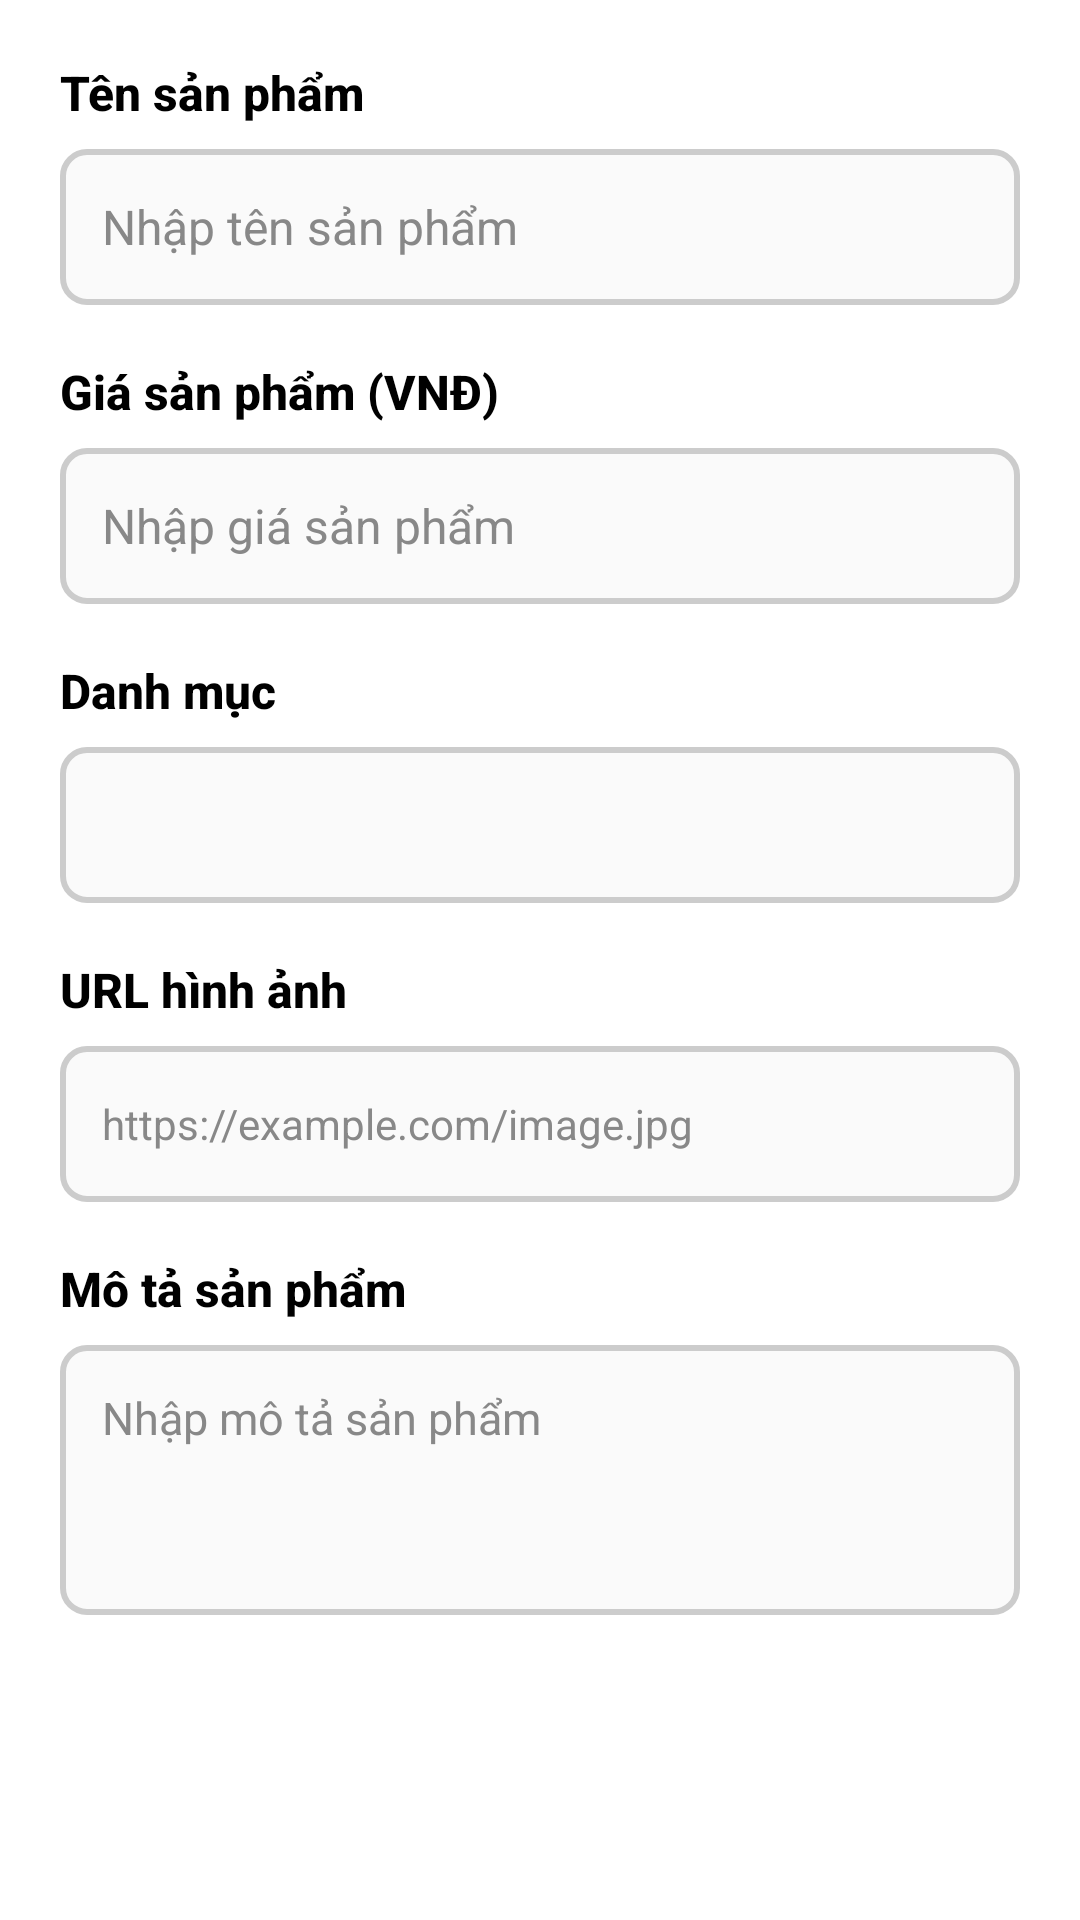

Android layout source for this screen:
<!-- AndroidManifest.xml: application theme Theme.TechStoreApp -->
<!-- res/layout/dialog_edit_product.xml -->
<?xml version="1.0" encoding="utf-8"?>
<ScrollView xmlns:android="http://schemas.android.com/apk/res/android"
    android:layout_width="match_parent"
    android:layout_height="wrap_content"
    android:padding="20dp"
    android:background="@android:color/white">

    <LinearLayout
        android:layout_width="match_parent"
        android:layout_height="wrap_content"
        android:orientation="vertical">

        <TextView
            android:layout_width="wrap_content"
            android:layout_height="wrap_content"
            android:text="Tên sản phẩm"
            android:textSize="16sp"
            android:textStyle="bold"
            android:textColor="@android:color/black"
            android:fontFamily="sans-serif-medium"
            android:layout_marginBottom="8dp" />

        <EditText
            android:id="@+id/edt_product_name"
            android:layout_width="match_parent"
            android:layout_height="52dp"
            android:hint="Nhập tên sản phẩm"
            android:inputType="textCapWords"
            android:background="@drawable/bg_edittext"
            android:padding="14dp"
            android:textSize="16sp"
            android:textColor="@android:color/black"
            android:textColorHint="#888888"
            android:fontFamily="sans-serif"
            android:layout_marginBottom="18dp" />

        <TextView
            android:layout_width="wrap_content"
            android:layout_height="wrap_content"
            android:text="Giá sản phẩm (VNĐ)"
            android:textSize="16sp"
            android:textStyle="bold"
            android:textColor="@android:color/black"
            android:fontFamily="sans-serif-medium"
            android:layout_marginBottom="8dp" />

        <EditText
            android:id="@+id/edt_product_price"
            android:layout_width="match_parent"
            android:layout_height="52dp"
            android:hint="Nhập giá sản phẩm"
            android:inputType="number"
            android:background="@drawable/bg_edittext"
            android:padding="14dp"
            android:textSize="16sp"
            android:textColor="@android:color/black"
            android:textColorHint="#888888"
            android:fontFamily="sans-serif"
            android:layout_marginBottom="18dp" />

        <TextView
            android:layout_width="wrap_content"
            android:layout_height="wrap_content"
            android:text="Danh mục"
            android:textSize="16sp"
            android:textStyle="bold"
            android:textColor="@android:color/black"
            android:fontFamily="sans-serif-medium"
            android:layout_marginBottom="8dp" />

        <Spinner
            android:id="@+id/spinner_product_category"
            android:layout_width="match_parent"
            android:layout_height="52dp"
            android:background="@drawable/bg_edittext"
            android:paddingStart="14dp"
            android:paddingEnd="14dp"
            android:spinnerMode="dropdown"
            android:layout_marginBottom="18dp" />


        <TextView
            android:layout_width="wrap_content"
            android:layout_height="wrap_content"
            android:text="URL hình ảnh"
            android:textSize="16sp"
            android:textStyle="bold"
            android:textColor="@android:color/black"
            android:fontFamily="sans-serif-medium"
            android:layout_marginBottom="8dp" />

        <EditText
            android:id="@+id/edt_product_image"
            android:layout_width="match_parent"
            android:layout_height="52dp"
            android:hint="https://example.com/image.jpg"
            android:inputType="textUri"
            android:background="@drawable/bg_edittext"
            android:padding="14dp"
            android:textSize="14sp"
            android:textColor="@android:color/black"
            android:textColorHint="#888888"
            android:fontFamily="sans-serif"
            android:layout_marginBottom="18dp" />

        <TextView
            android:layout_width="wrap_content"
            android:layout_height="wrap_content"
            android:text="Mô tả sản phẩm"
            android:textSize="16sp"
            android:textStyle="bold"
            android:textColor="@android:color/black"
            android:fontFamily="sans-serif-medium"
            android:layout_marginBottom="8dp" />

        <EditText
            android:id="@+id/edt_product_description"
            android:layout_width="match_parent"
            android:layout_height="90dp"
            android:hint="Nhập mô tả sản phẩm"
            android:inputType="textMultiLine"
            android:background="@drawable/bg_edittext"
            android:padding="14dp"
            android:textSize="15sp"
            android:textColor="@android:color/black"
            android:textColorHint="#888888"
            android:fontFamily="sans-serif"
            android:gravity="top|start"
            android:lines="4"
            android:scrollbars="vertical" />

    </LinearLayout>
</ScrollView>
<!-- resources referenced by this layout -->
<resources>
  <!-- drawable bg_edittext (drawable) -->
  <?xml version="1.0" encoding="utf-8"?>
  <shape xmlns:android="http://schemas.android.com/apk/res/android">
      <solid android:color="#FAF8F8"/>
      <corners android:radius="20dp"/>
      <solid android:color="#FAFAFA" />
  
      <stroke
          android:width="2dp"
          android:color="#CCCCCC" />
  
      <corners android:radius="8dp" />
  </shape>
  <style name="Theme.TechStoreApp" parent="Base.Theme.TechStoreApp" />
  <style name="Base.Theme.TechStoreApp" parent="Theme.Material3.DayNight.NoActionBar">
          
          
      </style>
</resources>
